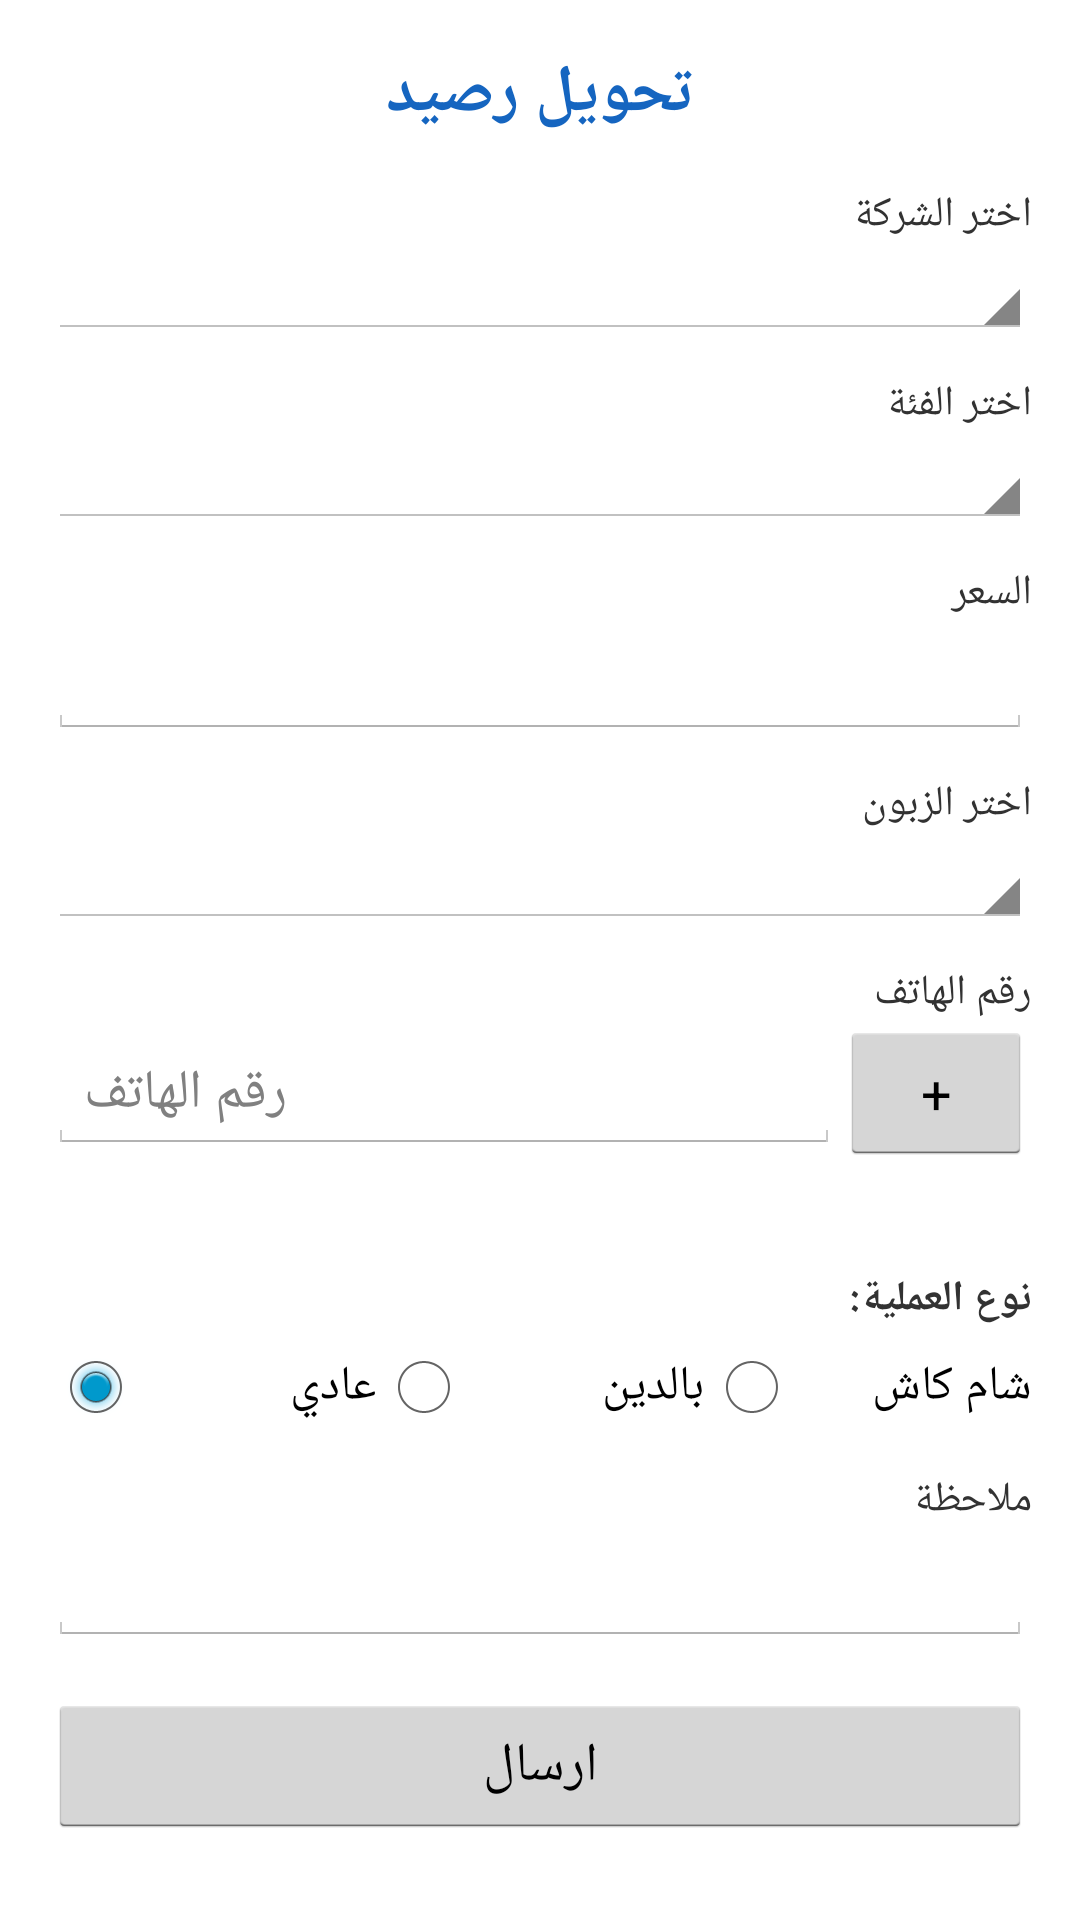

The Android layout XML behind this screen, and the referenced resources:
<!-- AndroidManifest.xml: application theme android:Theme.Holo.Light -->
<!-- res/layout/activity_transfer.xml -->
<?xml version="1.0" encoding="utf-8"?>
<ScrollView xmlns:android="http://schemas.android.com/apk/res/android"
    android:layout_width="match_parent"
    android:layout_height="match_parent">

    <LinearLayout
        android:layout_width="match_parent"
        android:layout_height="wrap_content"
        android:orientation="vertical"
        android:padding="16dp">

        <TextView
            android:layout_width="match_parent"
            android:layout_height="wrap_content"
            android:text="@string/title_transfer"
            android:textSize="22sp"
            android:textStyle="bold"
            android:textColor="#1565C0"
            android:gravity="center"
            android:layout_marginBottom="16dp" />

        <TextView android:layout_width="match_parent" android:layout_height="wrap_content" android:text="@string/select_company" />
        <Spinner android:id="@+id/sp_company" android:layout_width="match_parent" android:layout_height="wrap_content" android:layout_marginBottom="12dp" />

        <TextView android:layout_width="match_parent" android:layout_height="wrap_content" android:text="@string/select_category" />
        <Spinner android:id="@+id/sp_category" android:layout_width="match_parent" android:layout_height="wrap_content" android:layout_marginBottom="12dp" />

        <TextView android:layout_width="match_parent" android:layout_height="wrap_content" android:text="@string/hint_price" />
        <EditText android:id="@+id/et_price" android:layout_width="match_parent" android:layout_height="wrap_content" android:inputType="numberDecimal" android:layout_marginBottom="12dp" />

        <TextView android:layout_width="match_parent" android:layout_height="wrap_content" android:text="@string/select_customer" />
        <Spinner android:id="@+id/sp_customer" android:layout_width="match_parent" android:layout_height="wrap_content" android:layout_marginBottom="12dp" />

        <TextView android:layout_width="match_parent" android:layout_height="wrap_content" android:text="@string/hint_phone" />
        <LinearLayout
            android:layout_width="match_parent"
            android:layout_height="wrap_content"
            android:orientation="horizontal"
            android:layout_marginBottom="4dp">
            <EditText
                android:id="@+id/et_phone"
                android:layout_width="0dp"
                android:layout_weight="1"
                android:layout_height="wrap_content"
                android:inputType="phone"
                android:hint="@string/hint_phone" />
            <Button
                android:id="@+id/btn_add_customer"
                android:layout_width="wrap_content"
                android:layout_height="wrap_content"
                android:text="+" />
        </LinearLayout>

        <TextView
            android:id="@+id/tv_name_hint"
            android:layout_width="match_parent"
            android:layout_height="wrap_content"
            android:textSize="14sp"
            android:textStyle="bold"
            android:layout_marginBottom="12dp" />

        <TextView android:layout_width="match_parent" android:layout_height="wrap_content" android:text="نوع العملية:" android:textStyle="bold" android:layout_marginBottom="4dp" />
        <RadioGroup
            android:id="@+id/rg_type"
            android:layout_width="match_parent"
            android:layout_height="wrap_content"
            android:orientation="horizontal"
            android:layout_marginBottom="12dp">
            <RadioButton android:id="@+id/rb_normal" android:layout_width="0dp" android:layout_weight="1" android:layout_height="wrap_content" android:text="عادي" android:checked="true" />
            <RadioButton android:id="@+id/rb_debt" android:layout_width="0dp" android:layout_weight="1" android:layout_height="wrap_content" android:text="بالدين" />
            <RadioButton android:id="@+id/rb_sham" android:layout_width="0dp" android:layout_weight="1" android:layout_height="wrap_content" android:text="شام كاش" />
        </RadioGroup>

        <TextView android:layout_width="match_parent" android:layout_height="wrap_content" android:text="@string/hint_note" />
        <EditText android:id="@+id/et_note" android:layout_width="match_parent" android:layout_height="wrap_content" android:layout_marginBottom="16dp" />

        <Button android:id="@+id/btn_send" android:layout_width="match_parent" android:layout_height="wrap_content" android:text="@string/btn_send" />

    </LinearLayout>
</ScrollView>
<!-- resources referenced by this layout -->
<resources>
  <string name="btn_send">ارسال</string>
  <string name="hint_note">ملاحظة</string>
  <string name="hint_phone">رقم الهاتف</string>
  <string name="hint_price">السعر</string>
  <string name="select_category">اختر الفئة</string>
  <string name="select_company">اختر الشركة</string>
  <string name="select_customer">اختر الزبون</string>
  <string name="title_transfer">تحويل رصيد</string>
</resources>
